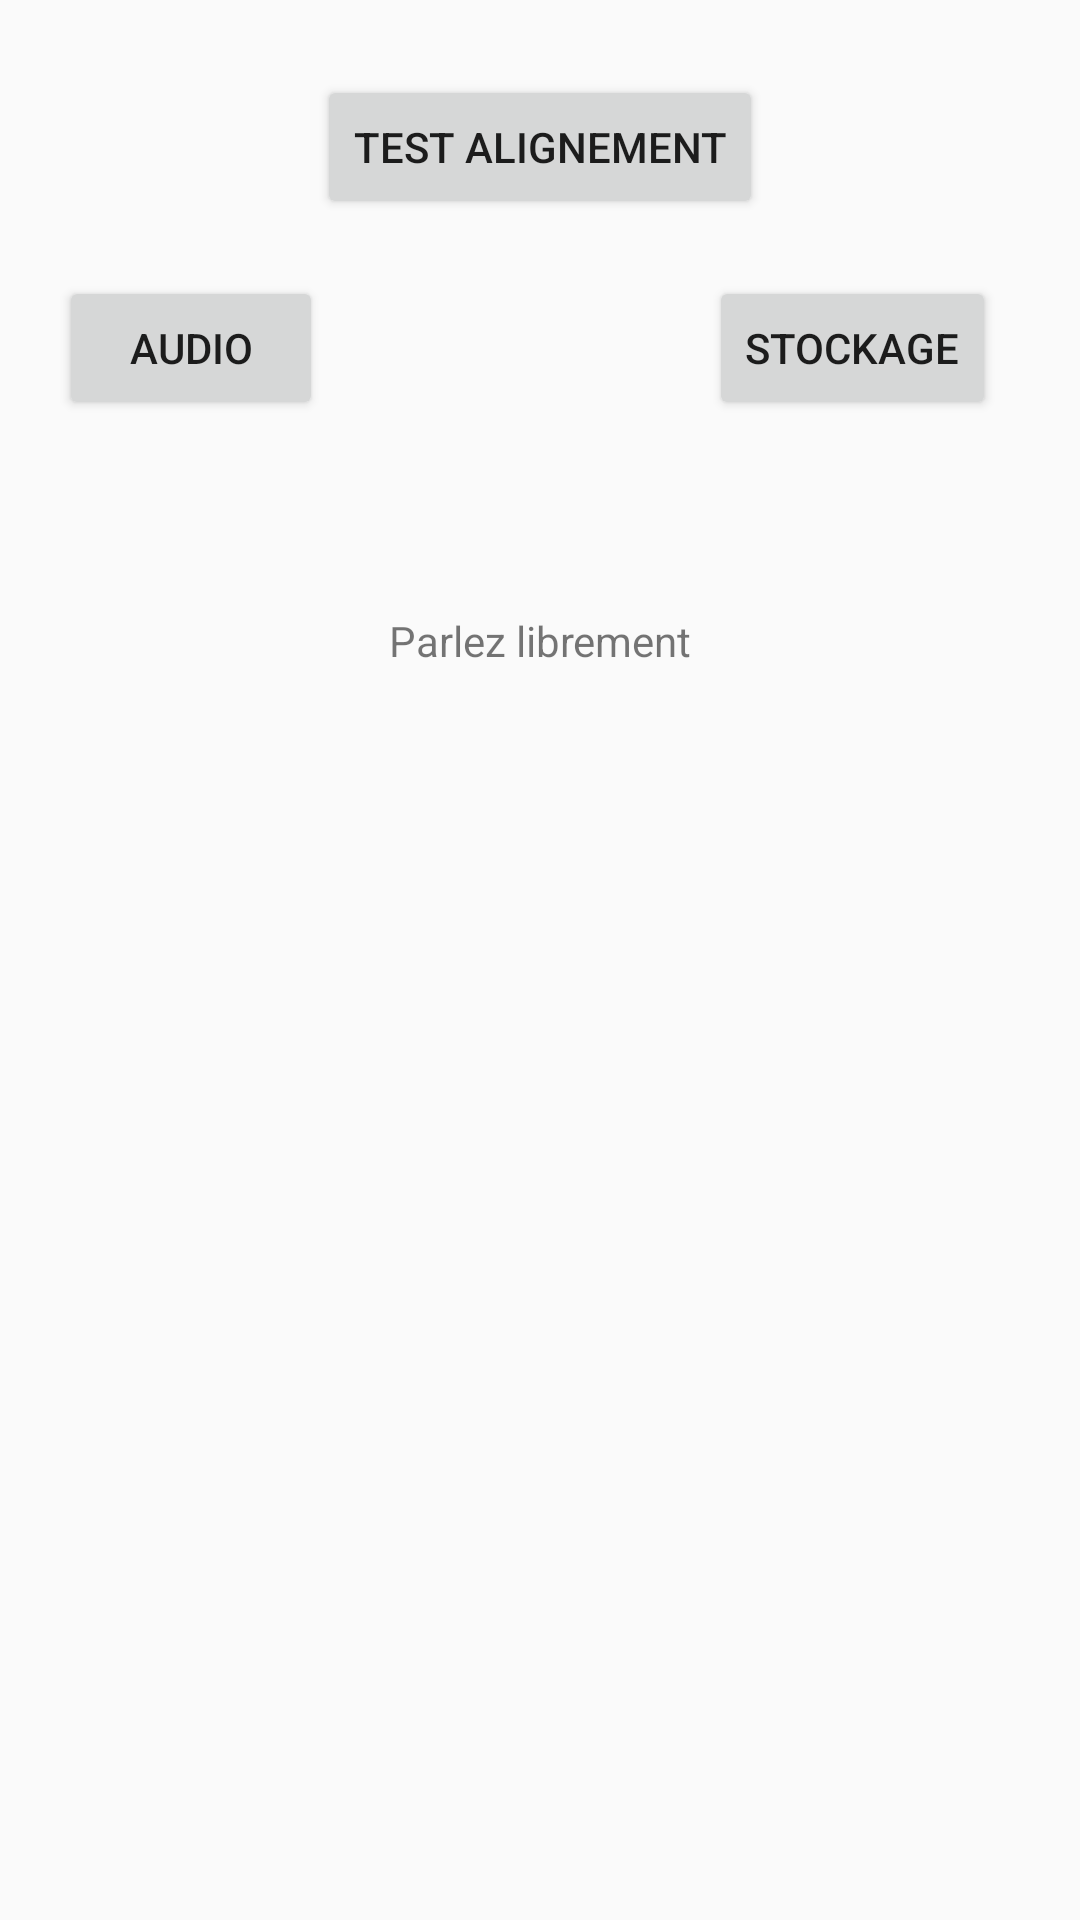

This screen was rendered from an Android layout file. Write that file and the resources it references.
<!-- AndroidManifest.xml: application theme AppTheme -->
<!-- res/layout/activity_main.xml -->
<?xml version="1.0" encoding="utf-8"?>
<android.support.constraint.ConstraintLayout xmlns:android="http://schemas.android.com/apk/res/android"
    xmlns:app="http://schemas.android.com/apk/res-auto"
    xmlns:tools="http://schemas.android.com/tools"
    android:layout_width="match_parent"
    android:layout_height="match_parent"
    tools:context=".MainActivity">

    <Button
        android:id="@+id/btnPermStockage"
        android:layout_width="wrap_content"
        android:layout_height="wrap_content"
        android:layout_marginTop="8dp"
        android:layout_marginEnd="28dp"
        android:layout_marginBottom="64dp"
        android:text="Stockage"
        app:layout_constraintBottom_toTopOf="@+id/instruction"
        app:layout_constraintEnd_toEndOf="parent"
        app:layout_constraintTop_toTopOf="parent"
        app:layout_constraintVertical_bias="1.0" />

    <Button
        android:id="@+id/btnPermAudio"
        android:layout_width="wrap_content"
        android:layout_height="wrap_content"
        android:layout_marginStart="8dp"
        android:layout_marginTop="8dp"
        android:layout_marginEnd="76dp"
        android:layout_marginBottom="64dp"
        android:text="Audio"
        app:layout_constraintBottom_toTopOf="@+id/instruction"
        app:layout_constraintEnd_toStartOf="@+id/btnPermStockage"
        app:layout_constraintHorizontal_bias="0.181"
        app:layout_constraintStart_toStartOf="parent"
        app:layout_constraintTop_toTopOf="parent"
        app:layout_constraintVertical_bias="1.0" />

    <TextView
        android:id="@+id/message"
        android:layout_width="353dp"
        android:layout_height="398dp"
        android:layout_marginStart="8dp"
        android:layout_marginTop="8dp"
        android:layout_marginEnd="8dp"
        android:layout_marginBottom="8dp"
        android:textAlignment="center"
        app:layout_constraintBottom_toBottomOf="parent"
        app:layout_constraintEnd_toEndOf="parent"
        app:layout_constraintStart_toStartOf="parent"
        app:layout_constraintTop_toBottomOf="@+id/instruction"
        app:layout_constraintVertical_bias="0.513" />

    <TextView
        android:id="@+id/instruction"
        android:layout_width="wrap_content"
        android:layout_height="wrap_content"
        android:layout_marginStart="8dp"
        android:layout_marginTop="204dp"
        android:layout_marginEnd="8dp"
        android:text='Parlez librement'
        android:textAlignment="center"
        app:layout_constraintEnd_toEndOf="parent"
        app:layout_constraintStart_toStartOf="parent"
        app:layout_constraintTop_toTopOf="parent" />

    <Button
        android:id="@+id/button"
        android:layout_width="wrap_content"
        android:layout_height="wrap_content"
        android:layout_marginStart="8dp"
        android:layout_marginTop="8dp"
        android:layout_marginEnd="8dp"
        android:layout_marginBottom="8dp"
        android:onClick="sendMessage"
        android:text="TEST ALIGNEMENT"
        app:layout_constraintBottom_toTopOf="@+id/instruction"
        app:layout_constraintEnd_toEndOf="parent"
        app:layout_constraintStart_toStartOf="parent"
        app:layout_constraintTop_toTopOf="parent"
        app:layout_constraintVertical_bias="0.121" />

</android.support.constraint.ConstraintLayout>
<!-- resources referenced by this layout -->
<resources>
  <style name="AppTheme" parent="Theme.AppCompat.Light.DarkActionBar">
          
          <item name="colorPrimary">@color/colorPrimary</item>
          <item name="colorPrimaryDark">@color/colorPrimaryDark</item>
          <item name="colorAccent">@color/colorAccent</item>
      </style>
  <color name="colorPrimary">#787878</color>
  <color name="colorPrimaryDark">#323232</color>
  <color name="colorAccent">#D81B60</color>
</resources>
